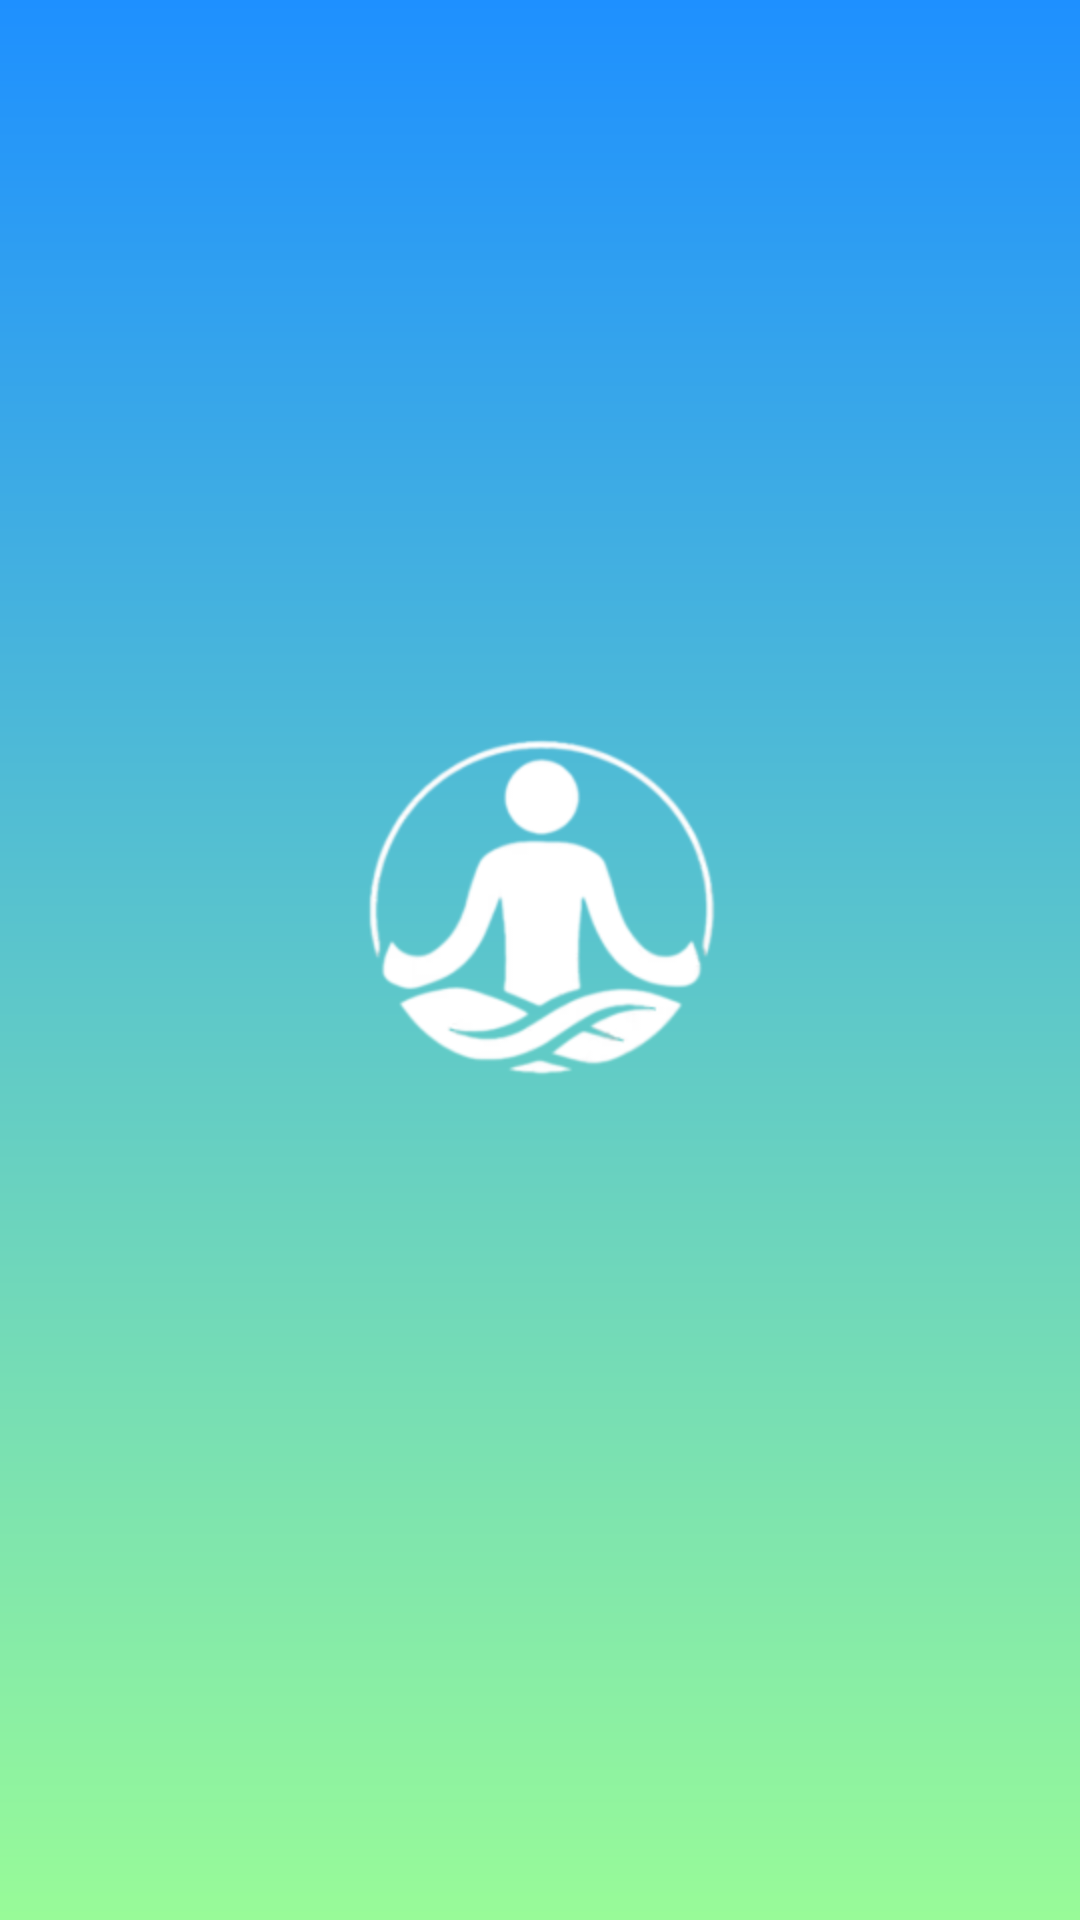

Android layout source for this screen:
<!-- AndroidManifest.xml: application theme Theme.MyApplication -->
<!-- res/layout/activity_mainpage1.xml -->
<?xml version="1.0" encoding="utf-8"?>
<RelativeLayout xmlns:android="http://schemas.android.com/apk/res/android"
    xmlns:tools="http://schemas.android.com/tools"
    android:layout_width="match_parent"
    android:layout_height="match_parent"
    android:background="@drawable/background_gradient"
    tools:ignore="ExtraText"> 

    <ImageView
        android:id="@+id/logo"
        android:layout_width="wrap_content"
        android:layout_height="wrap_content"
        android:src="@drawable/meditation_logo"
        android:layout_centerInParent="true"/>

</RelativeLayout>
<!-- resources referenced by this layout -->
<resources>
  <!-- drawable background_gradient (drawable) -->
  <?xml version="1.0" encoding="utf-8"?>
  <layer-list xmlns:android="http://schemas.android.com/apk/res/android">
      <item>
          <shape>
              <gradient
                  android:startColor="#1E90FF"
                  android:endColor="#98FB98"
                  android:angle="270"/>
          </shape>
      </item>
  </layer-list>
  <!-- drawable meditation_logo: webp bitmap (drawable, 8118 bytes) -->
  <style name="Theme.MyApplication" parent="Theme.MaterialComponents.DayNight.DarkActionBar">
          
          <item name="colorPrimary">@color/purple_200</item>
          <item name="colorPrimaryVariant">@color/purple_700</item>
          <item name="colorOnPrimary">@color/black</item>
          
          <item name="colorSecondary">@color/teal_200</item>
          <item name="colorSecondaryVariant">@color/teal_200</item>
          <item name="colorOnSecondary">@color/black</item>
          
          <item name="android:statusBarColor">@color/purple_200</item>
          
      </style>
  <color name="purple_200">#FFBB86FC</color>
  <color name="purple_700">#FF6200EE</color>
  <color name="black">#000000</color>
  <color name="teal_200">#FF03DAC5</color>
</resources>
